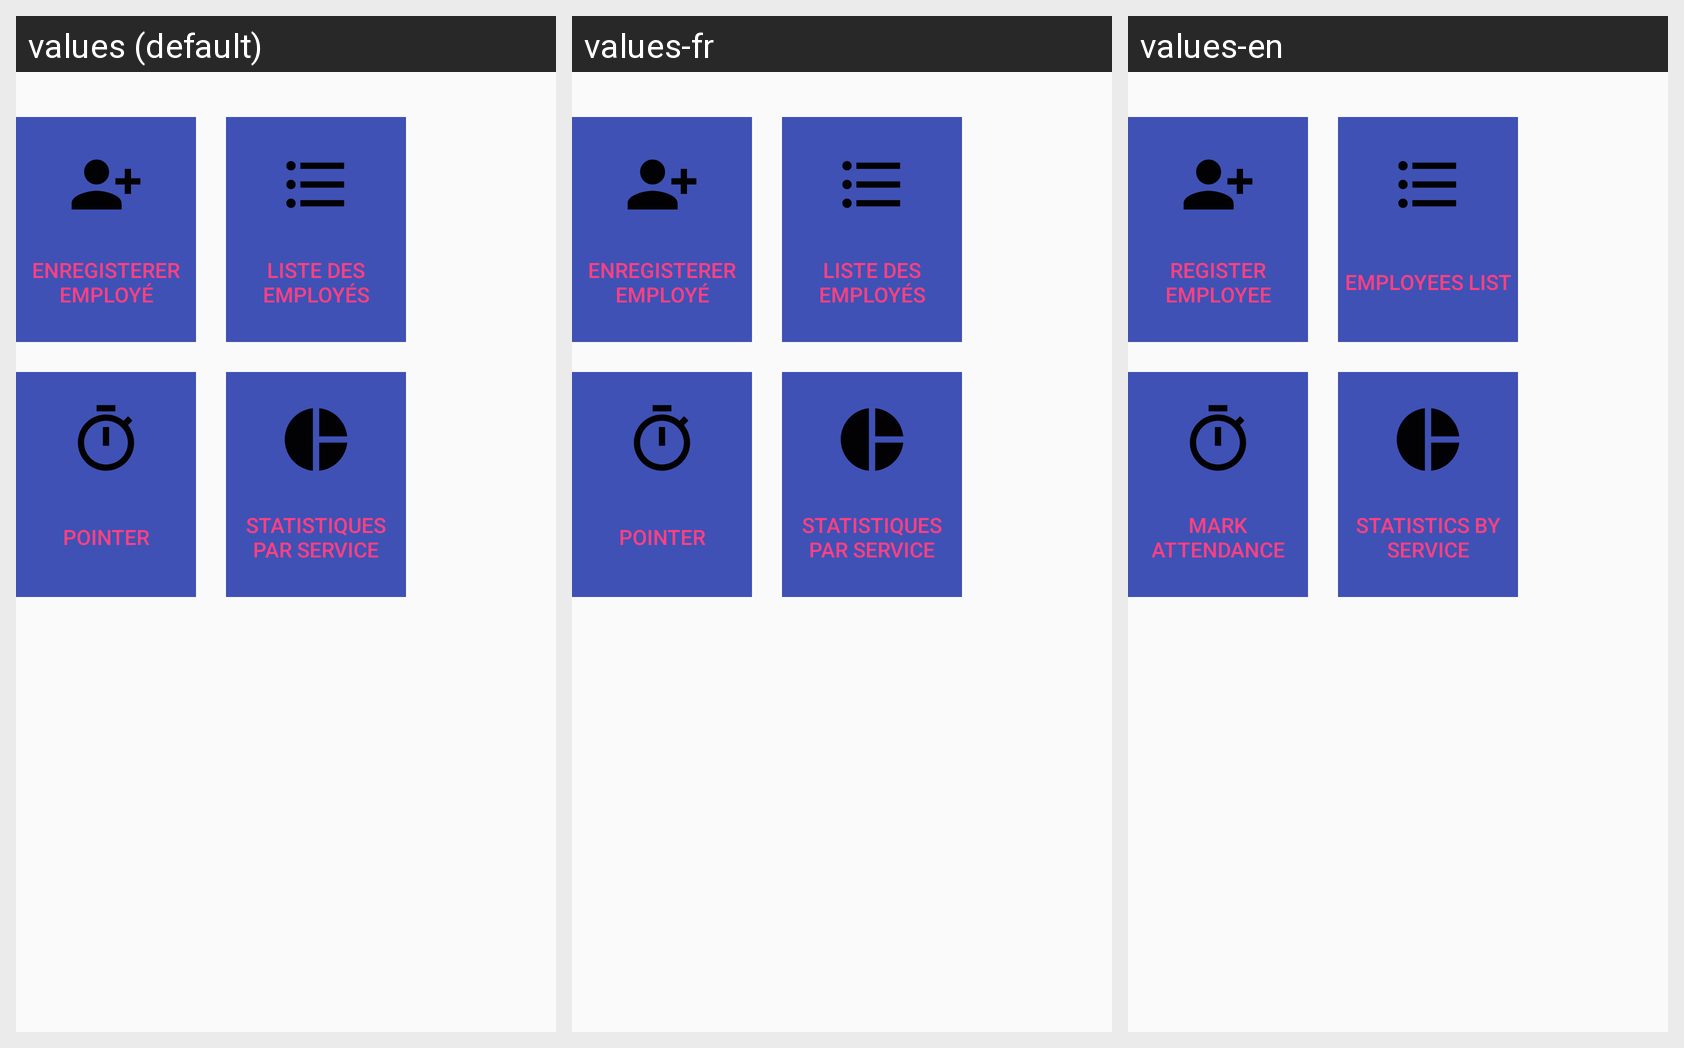

For this localized Android screen grid, give each drawn string resource with its value in every locale shown.
Android screen res/layout/activity_general_menu.xml rendered under 3 locales, left to right: values (default), values-fr, values-en. Device: Nexus 5 (rendered at 1080×1920; each locale shown at half size, 540×960, under a caption strip naming it); theme MyAppTheme.
Strings drawn on this screen, with the default value and each locale's value (text and hints the layout hard-codes, and strings that could not be matched under every locale, appear in the picture but are not listed):

general_menu_register
  values: Enregisterer employé
  values-fr: Enregisterer employé
  values-en: Register employee

general_menu_employee_list
  values: Liste des employés
  values-fr: Liste des employés
  values-en: Employees list

menu_clock_button
  values: Pointer
  values-fr: Pointer
  values-en: Mark attendance

consult_stat
  values: Statistiques par service
  values-fr: Statistiques par service
  values-en: Statistics by service
